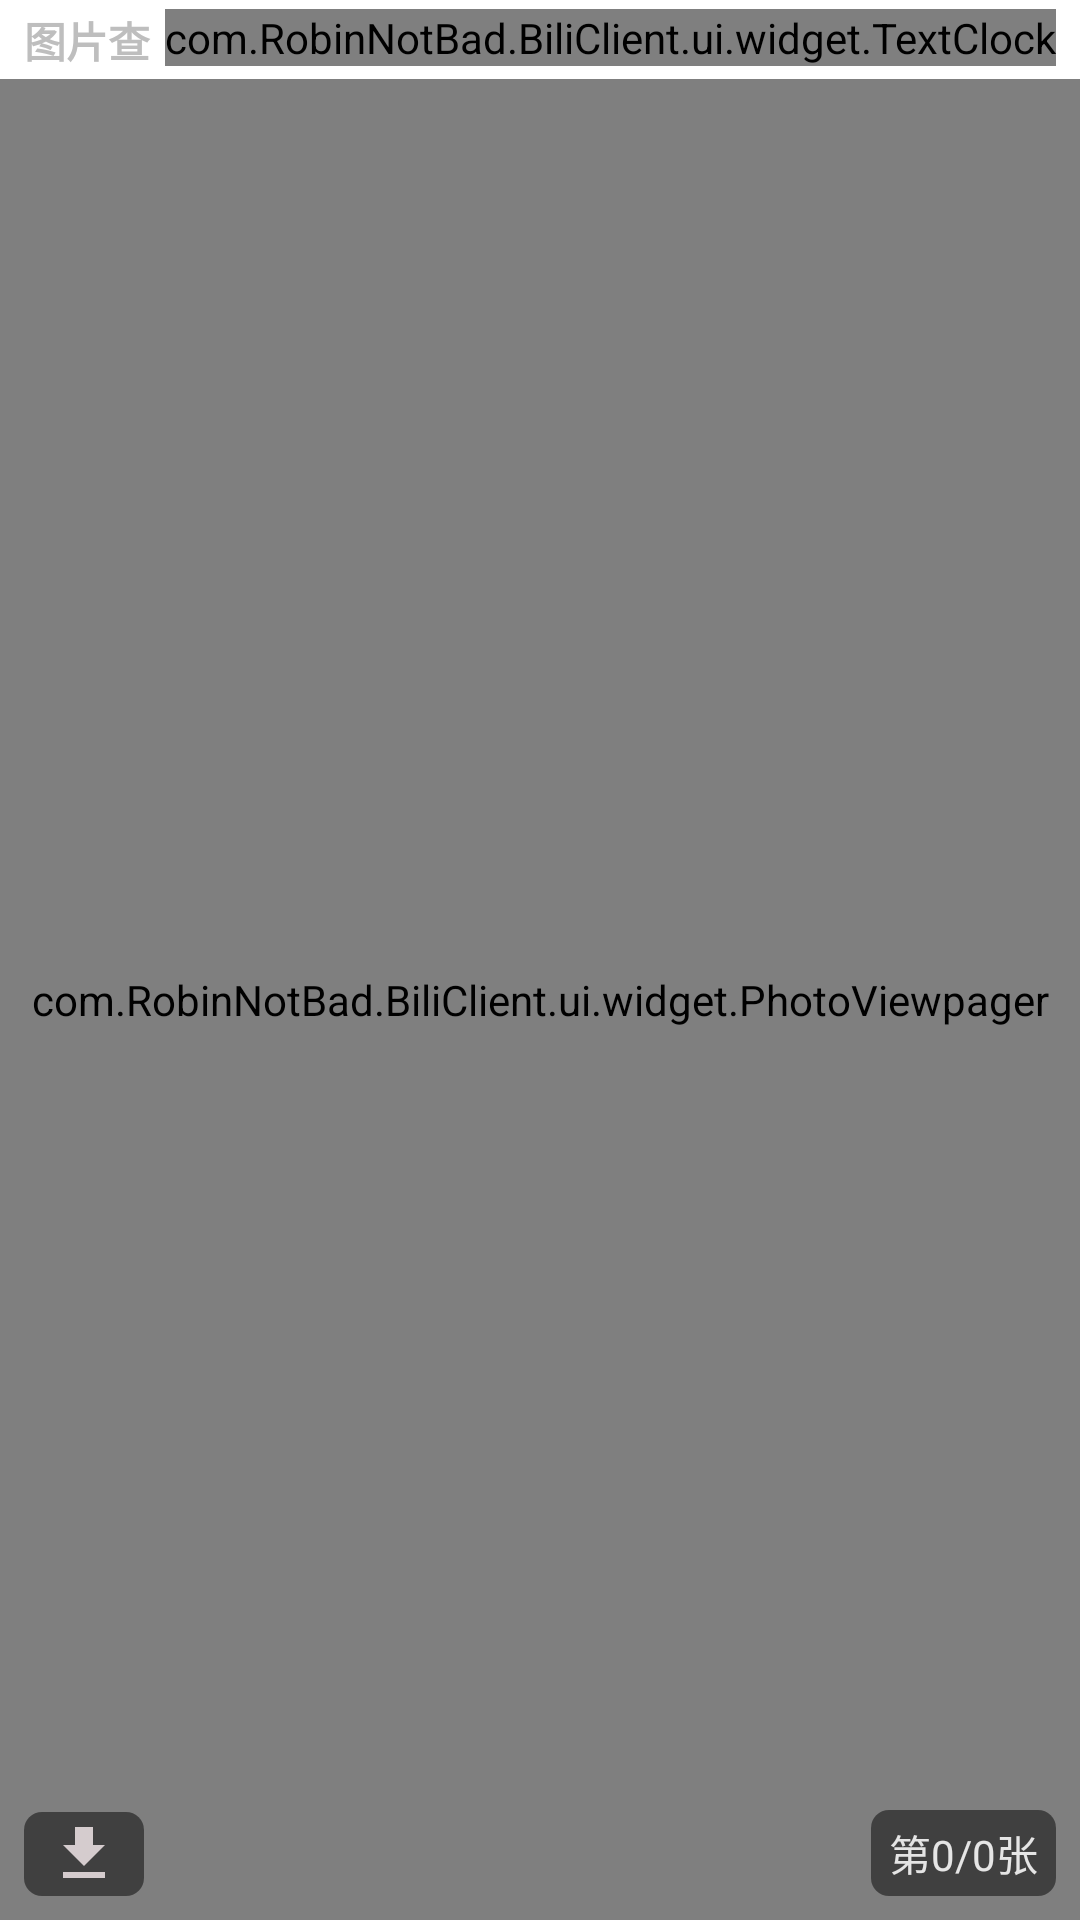

Write the Android layout XML for this screen, with the resource values it uses.
<!-- AndroidManifest.xml: activity theme Theme.NoSwipe -->
<!-- res/layout/activity_image_viewer.xml -->
<?xml version="1.0" encoding="utf-8"?>
<RelativeLayout xmlns:android="http://schemas.android.com/apk/res/android"
    xmlns:app="http://schemas.android.com/apk/res-auto"
    xmlns:tools="http://schemas.android.com/tools"
    android:layout_width="match_parent"
    android:layout_height="match_parent"
    tools:context=".activity.ImageViewerActivity">

    <RelativeLayout
        android:id="@+id/top"
        android:layout_width="match_parent"
        android:layout_height="wrap_content"
        android:layout_alignParentTop="true">

        <TextView
            android:id="@+id/pageName"
            android:layout_width="match_parent"
            android:layout_height="wrap_content"
            android:layout_alignParentStart="true"
            android:layout_alignParentLeft="true"
            android:layout_marginVertical="3dp"
            android:layout_marginStart="8dp"
            android:layout_toStartOf="@id/timeText"
            android:layout_toLeftOf="@id/timeText"
            android:lines="1"
            android:text="@string/pagename_image_viewer"
            android:textStyle="bold"
            app:drawableStartCompat="@drawable/arrow_back" />

        <com.RobinNotBad.BiliClient.ui.widget.TextClock
            android:id="@+id/timeText"
            android:layout_width="wrap_content"
            android:layout_height="wrap_content"
            android:layout_marginEnd="8dp"
            android:layout_marginVertical="3dp"
            android:layout_alignParentRight="true"
            android:layout_alignParentEnd="true" />

    </RelativeLayout>

    <com.RobinNotBad.BiliClient.ui.widget.PhotoViewpager
        android:id="@+id/viewPager"
        android:layout_width="match_parent"
        android:layout_height="match_parent"
        android:layout_below="@id/top" />

    <ImageButton
        android:id="@+id/btn_download"
        android:layout_width="wrap_content"
        android:layout_height="wrap_content"
        android:alpha="0.8"
        android:paddingVertical="2dp"
        android:paddingHorizontal="8dp"
        android:background="@drawable/background_media_button"
        android:src="@drawable/icon_download_overlay"
        android:layout_alignParentBottom="true"
        android:layout_alignParentStart="true"
        android:layout_alignParentLeft="true"
        android:layout_marginLeft="8dp"
        android:layout_marginStart="8dp"
        android:layout_marginBottom="8dp" />

    <TextView
        android:id="@+id/text_page"
        android:layout_width="wrap_content"
        android:layout_height="wrap_content"
        android:text="@string/text_activityimageviewer_01"
        android:alpha="0.8"
        android:background="@drawable/background_media_button"
        android:textColor="@color/overlay_text"
        android:paddingVertical="4dp"
        android:paddingHorizontal="6dp"
        android:layout_marginRight="8dp"
        android:layout_marginBottom="8dp"
        android:layout_alignParentRight="true"
        android:layout_alignParentBottom="true"
        android:layout_marginEnd="8dp"
        android:layout_alignParentEnd="true" />

</RelativeLayout>
<!-- resources referenced by this layout -->
<resources>
  <color name="overlay_text">#FFFFFF</color>
  <!-- drawable arrow_back (drawable-notnight) -->
  <vector xmlns:android="http://schemas.android.com/apk/res/android"
      android:width="11dp"
      android:height="11dp"
      android:viewportWidth="24"
      android:viewportHeight="24">
      <path
          android:fillColor="#3A3438"
          android:pathData="M11.67,3.87L9.9,2.1 0,12l9.9,9.9 1.77,-1.77L3.54,12z" />
  </vector>
  <!-- drawable background_media_button (drawable) -->
  <?xml version="1.0" encoding="utf-8"?>
  <shape xmlns:android="http://schemas.android.com/apk/res/android">
      <corners android:radius="@dimen/card_round" />
      <solid android:color="#dd262626" />
  </shape>
  <!-- drawable icon_download_overlay (drawable) -->
  <?xml version="1.0" encoding="utf-8"?>
  <vector xmlns:android="http://schemas.android.com/apk/res/android"
      android:width="24dp"
      android:height="24dp"
      android:viewportWidth="24"
      android:viewportHeight="24"
      android:tint="@color/overlay_icon">
      
      <path
          android:fillColor="@android:color/white"
          android:pathData="M19,9h-4V3H9v6H5l7,7 7,-7zM5,18v2h14v-2H5z" />
  </vector>
  <string name="pagename_image_viewer">图片查看</string>
  <string name="text_activityimageviewer_01">第0/0张</string>
  <style name="Theme.NoSwipe" parent="android:Theme.Black">
          <item name="android:windowNoTitle">true</item>
          <item name="android:windowActionBar">false</item>
          <item name="android:windowSwipeToDismiss" tools:ignore="NewApi">false</item>
          <item name="android:windowFullscreen">true</item>
          <item name="android:windowBackground">@color/bgblack</item>
          <item name="statusBarBackground">@color/pink_brand</item>
          <item name="colorOnPrimary">@color/text_on_primary</item>
      </style>
  <dimen name="card_round">6dp</dimen>
  <color name="overlay_icon">#EBE0E2</color>
</resources>
